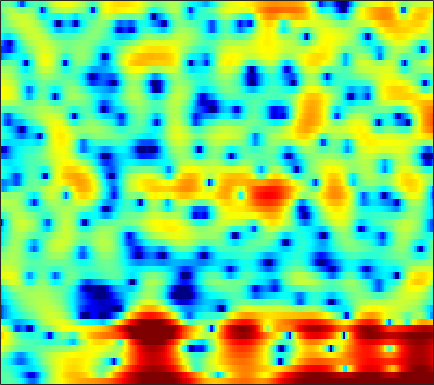

Source data for this figure (header and first rows):
-2.3333, -1.9425, -1.6242, -1.5395, -1.6135, -1.8789, -2.2929, -2.7153, -3.4371, -4.351, -5.5519, -6.6511, -8.2903, -10.011, -10.984, -11.197, -9.9162, -8.3205, -6.0785, -4.0901, -2.379, -1.2435, 0.092806, 1.2706
-1.653, -1.616, -1.708, -1.971, -2.284, -2.86, -3.639, -4.371, -5.553, -7.002, -8.759, -10.32, -12.79, -15.42, -16.6, -15.51, -12.64, -10.44, -7.808, -5.516, -3.506, -2.149, -0.5144, 0.9392
-2.241, -2.356, -2.595, -2.94, -3.249, -3.726, -4.254, -4.666, -5.226, -5.738, -6.175, -6.438, -6.657, -6.671, -6.522, -6.086, -5.397, -4.752, -3.754, -2.667, -1.542, -0.7058, 0.3814, 1.416
-2.179, -2.641, -3.446, -4.47, -5.385, -6.786, -8.354, -9.56, -10.91, -11.45, -10.92, -10.01, -8.569, -7.126, -6.099, -4.825, -3.663, -2.852, -1.835, -0.8744, 0.02276, 0.6627, 1.47, 2.225
0.7338, 0.08989, -0.9381, -2.144, -3.171, -4.703, -6.414, -7.709, -9.12, -9.603, -9.008, -8.104, -6.701, -5.337, -4.398, -3.273, -2.286, -1.622, -0.8163, -0.09821, 0.5526, 0.9992, 1.554, 2.065
3.647, 3.09, 2.303, 1.505, 0.9075, 0.1273, -0.6044, -1.088, -1.615, -1.985, -2.208, -2.279, -2.264, -2.145, -2.014, -1.807, -1.571, -1.388, -1.136, -0.8958, -0.6448, -0.46, -0.2256, -0.006346
5.65, 5.065, 4.248, 3.409, 2.769, 1.942, 1.149, 0.5946, -0.07236, -0.6542, -1.127, -1.416, -1.712, -1.923, -2.068, -2.251, -2.449, -2.617, -2.838, -3.116, -3.383, -3.531, -3.571, -3.399
7.046, 6.298, 5.202, 3.96, 2.98, 1.674, 0.3807, -0.5075, -1.575, -2.429, -3.083, -3.46, -3.786, -3.857, -3.757, -3.508, -3.286, -3.323, -3.778, -4.927, -7.117, -9.907, -16.41, -14.89
4.244, 3.436, 2.044, 0.1284, -1.744, -5.107, -9.653, -13.3, -13.55, -11.29, -10.57, -11.36, -15.12, -24.28, -17.23, -9.626, -5.571, -3.676, -2.052, -1.177, -0.8094, -0.7234, -0.4945, 0.1275
-3.942, -4.018, -4.305, -4.974, -5.718, -6.896, -7.936, -8.477, -8.536, -8.035, -7.438, -7.056, -6.62, -5.997, -5.263, -3.945, -2.503, -1.463, -0.2389, 0.8019, 1.633, 2.129, 2.663, 3.121
-12.71, -10.81, -8.883, -7.485, -6.691, -5.892, -5.229, -4.806, -4.25, -3.68, -3.109, -2.652, -2.032, -1.413, -0.954, -0.2995, 0.3564, 0.8376, 1.434, 1.958, 2.389, 2.652, 2.9, 3.035
-12.73, -11.05, -9.09, -7.419, -6.343, -5.106, -4.096, -3.421, -2.613, -1.89, -1.248, -0.8025, -0.2425, 0.2687, 0.6303, 1.075, 1.473, 1.736, 2.042, 2.274, 2.422, 2.486, 2.494, 2.399
-8.333, -7.6, -6.523, -5.44, -4.657, -3.676, -2.781, -2.165, -1.43, -0.7908, -0.2312, 0.1409, 0.572, 0.956, 1.214, 1.504, 1.739, 1.881, 2.018, 2.091, 2.095, 2.047, 1.915, 1.702
-6.996, -6.093, -4.879, -3.744, -2.973, -2.069, -1.3, -0.8039, -0.2661, 0.1616, 0.5068, 0.7247, 0.9677, 1.17, 1.305, 1.462, 1.59, 1.657, 1.702, 1.689, 1.613, 1.503, 1.29, 1.013
-6.929, -4.898, -2.871, -1.385, -0.5357, 0.2944, 0.8364, 1.071, 1.193, 1.149, 0.9788, 0.821, 0.6456, 0.5676, 0.5853, 0.7208, 0.9186, 1.06, 1.175, 1.164, 1.011, 0.8046, 0.4376, 0.003216
-0.2925, 0.7358, 1.899, 2.759, 3.194, 3.505, 3.481, 3.23, 2.58, 1.521, 0.01452, -1.392, -3.386, -4.576, -4.305, -2.878, -1.351, -0.474, 0.2505, 0.4516, 0.1302, -0.4329, -1.627, -3.25
3.422, 3.719, 4.052, 4.258, 4.295, 4.144, 3.726, 3.211, 2.193, 0.7064, -1.373, -3.45, -6.944, -9.621, -8.684, -5.671, -3.322, -2.154, -1.247, -0.9853, -1.344, -2.049, -3.656, -6.199
2.696, 2.857, 3, 3.046, 2.997, 2.799, 2.445, 2.066, 1.409, 0.6135, -0.2587, -0.9179, -1.683, -2.174, -2.314, -2.229, -1.977, -1.761, -1.551, -1.484, -1.587, -1.796, -2.194, -2.641
1.312, 1.531, 1.758, 1.886, 1.914, 1.849, 1.658, 1.435, 1.043, 0.5628, 0.03035, -0.3656, -0.8581, -1.26, -1.472, -1.63, -1.648, -1.581, -1.428, -1.251, -1.084, -0.9707, -0.8546, -0.7791
-0.2282, 0.2062, 0.7226, 1.123, 1.331, 1.469, 1.427, 1.278, 0.9316, 0.4041, -0.2832, -0.8692, -1.697, -2.48, -2.946, -3.284, -3.199, -2.895, -2.272, -1.544, -0.8413, -0.3607, 0.1887, 0.6146
-2.873, -1.817, -0.6129, 0.3347, 0.8575, 1.308, 1.478, 1.412, 1.046, 0.3513, -0.7267, -1.851, -3.84, -6.591, -9.194, -12.07, -10.43, -7.824, -4.892, -2.704, -1.06, -0.1017, 0.9012, 1.664
-6.274, -4.358, -2.407, -0.9509, -0.1174, 0.6697, 1.121, 1.239, 1.086, 0.5864, -0.3066, -1.263, -2.953, -5.101, -6.844, -8.417, -7.76, -6.315, -4.263, -2.549, -1.156, -0.2937, 0.6653, 1.468
-6.167, -4.902, -3.281, -1.83, -0.9004, 0.1107, 0.8407, 1.191, 1.422, 1.356, 1.04, 0.6633, 0.001117, -0.7265, -1.248, -1.802, -2.146, -2.268, -2.279, -2.151, -1.921, -1.637, -1.075, -0.3625
-7.69, -6.362, -4.335, -2.401, -1.147, 0.2416, 1.281, 1.853, 2.357, 2.584, 2.571, 2.424, 2.071, 1.554, 1.078, 0.3251, -0.5853, -1.384, -2.687, -4.27, -6.005, -6.976, -6.772, -4.913
-15.82, -10.02, -5.565, -2.696, -1.092, 0.5009, 1.633, 2.242, 2.757, 3.016, 3.031, 2.905, 2.588, 2.088, 1.597, 0.7658, -0.289, -1.276, -3, -5.394, -8.814, -11.97, -12.04, -7.593
-3.746, -3.096, -1.944, -0.7775, -0.002174, 0.8448, 1.468, 1.771, 1.982, 1.984, 1.794, 1.533, 1.076, 0.5235, 0.07109, -0.5335, -1.153, -1.613, -2.186, -2.746, -3.119, -3.195, -2.906, -2.196
0.7827, 0.8029, 0.9306, 1.136, 1.287, 1.443, 1.49, 1.431, 1.223, 0.7913, 0.1623, -0.4411, -1.425, -2.462, -3.162, -3.793, -3.914, -3.693, -3.138, -2.464, -1.809, -1.328, -0.7571, -0.2107
2.671, 2.418, 2.175, 2.019, 1.94, 1.829, 1.647, 1.443, 0.9895, 0.3043, -0.7311, -1.792, -3.749, -6.647, -9.807, -15.07, -12.63, -8.727, -5.177, -2.769, -1.106, -0.1992, 0.6782, 1.215
1.485, 0.9485, 0.5954, 0.51, 0.5637, 0.6684, 0.7368, 0.7237, 0.5509, 0.2542, -0.3315, -0.9561, -2.091, -3.624, -4.875, -5.924, -5.345, -4.029, -2.048, -0.3536, 1.017, 1.773, 2.512, 2.888
-7.455, -9.237, -8.083, -6.021, -4.934, -4.056, -3.557, -3.268, -2.799, -2.265, -1.739, -1.437, -1.158, -0.995, -0.8965, -0.7722, -0.4846, -0.1767, 0.3431, 0.9578, 1.588, 2.068, 2.657, 3.115
-8.634, -10.38, -10.07, -9.123, -8.937, -9.682, -11.45, -12.66, -11.6, -8.503, -5.737, -4.159, -2.69, -1.723, -1.28, -1.002, -1.039, -1.234, -1.639, -1.976, -1.941, -1.444, -0.2961, 1.1
-2.952, -3.934, -5.095, -6.282, -7.353, -9.208, -11.65, -13.22, -12.24, -9.213, -6.364, -4.749, -3.169, -2.226, -1.883, -1.858, -2.442, -3.344, -5.499, -9.657, -19.53, -15.39, -6.62, -2.025
-2.679, -3.365, -4.2, -4.959, -5.442, -5.941, -6.203, -6.204, -5.841, -5.215, -4.318, -3.704, -2.936, -2.396, -2.178, -2.145, -2.434, -2.861, -3.649, -4.495, -4.788, -4.23, -2.619, -0.619
-5.009, -5.609, -6.13, -6.276, -6.22, -6.007, -5.649, -5.324, -4.845, -4.298, -3.748, -3.332, -2.866, -2.451, -2.195, -1.941, -1.746, -1.644, -1.458, -1.207, -0.781, -0.3324, 0.4418, 1.347
-10.62, -11.81, -11.68, -10.26, -9.079, -7.699, -6.588, -5.887, -5.093, -4.401, -3.844, -3.451, -3.002, -2.603, -2.316, -1.948, -1.572, -1.26, -0.8117, -0.2667, 0.3556, 0.8656, 1.587, 2.307
-14.87, -19.15, -16.55, -12.19, -10.08, -8.143, -6.844, -6.132, -5.397, -4.836, -4.366, -4.091, -3.712, -3.405, -3.208, -2.945, -2.643, -2.326, -1.762, -0.9937, -0.05949, 0.7022, 1.719, 2.658
-5.179, -6.003, -6.587, -6.683, -6.588, -6.421, -6.312, -6.269, -6.268, -6.229, -6.04, -5.842, -5.578, -5.406, -5.432, -5.699, -6.16, -6.445, -6.135, -4.737, -2.649, -1.036, 0.9065, 2.515
-1.731, -2.583, -3.617, -4.6, -5.299, -6.307, -7.499, -8.568, -10.17, -11.43, -11.44, -10.44, -8.994, -7.969, -7.691, -8.254, -10.34, -13.92, -26.47, -12.28, -5.642, -2.511, 0.4239, 2.513
-2.104, -3.308, -4.815, -6.093, -6.912, -7.948, -9.293, -10.76, -13.92, -19.68, -19.75, -14.71, -10.32, -7.715, -6.51, -5.593, -5.198, -4.914, -4.265, -2.9, -1.089, 0.3032, 1.974, 3.307
-5.013, -7.491, -11.36, -13.7, -12.82, -10.64, -9.255, -8.715, -8.321, -8.01, -7.287, -6.444, -5.178, -3.86, -2.98, -1.966, -1.113, -0.4956, 0.2812, 1.11, 1.947, 2.541, 3.254, 3.81
-4.779, -6.936, -10.25, -11.97, -10.91, -8.52, -6.593, -5.546, -4.483, -3.644, -2.937, -2.405, -1.681, -0.9887, -0.4807, 0.1816, 0.8074, 1.222, 1.762, 2.215, 2.605, 2.844, 3.072, 3.178
-1.094, -1.545, -2.108, -2.428, -2.467, -2.271, -1.944, -1.679, -1.377, -1.098, -0.8817, -0.7218, -0.4513, -0.1345, 0.1372, 0.5321, 0.9342, 1.2, 1.498, 1.673, 1.723, 1.682, 1.534, 1.322
2.095, 2.17, 2.131, 1.997, 1.862, 1.626, 1.326, 1.044, 0.5844, 0.0186, -0.5606, -0.968, -1.379, -1.456, -1.277, -0.8287, -0.2932, 0.08601, 0.3792, 0.4391, 0.1698, -0.2557, -1.087, -2.089
4.452, 4.577, 4.578, 4.393, 4.138, 3.634, 2.921, 2.218, 1.032, -0.5401, -2.611, -4.513, -7.302, -8.534, -7.365, -4.886, -2.858, -1.794, -0.9441, -0.7228, -1.14, -1.942, -3.822, -7.161
4.721, 4.766, 4.676, 4.407, 4.075, 3.458, 2.611, 1.8, 0.4342, -1.351, -3.724, -6.008, -9.754, -11.67, -9.748, -6.429, -4.012, -2.774, -1.705, -1.276, -1.383, -1.794, -2.764, -4.069
3.603, 3.596, 3.453, 3.161, 2.841, 2.272, 1.542, 0.9048, -0.08411, -1.183, -2.268, -3.021, -3.727, -3.966, -3.789, -3.184, -2.388, -1.808, -1.19, -0.786, -0.6365, -0.6672, -0.8731, -1.177
2.433, 2.394, 2.243, 1.97, 1.682, 1.179, 0.5392, -0.0197, -0.8228, -1.605, -2.301, -2.669, -2.854, -2.689, -2.362, -1.742, -1.027, -0.5104, 0.08059, 0.5296, 0.7859, 0.8433, 0.7681, 0.5367
1.173, 1.14, 1.066, 0.8995, 0.6831, 0.2487, -0.3912, -1.045, -2.126, -3.445, -4.84, -5.608, -5.72, -4.575, -3.3, -1.578, -0.08456, 0.843, 1.81, 2.456, 2.809, 2.881, 2.73, 2.298
-2.336, -2.084, -1.716, -1.447, -1.366, -1.452, -1.814, -2.349, -3.535, -5.652, -9.417, -15.15, -20.67, -9.017, -4.944, -1.472, 0.8589, 2.152, 3.386, 4.165, 4.555, 4.616, 4.381, 3.774
-10.91, -9.213, -7.788, -6.864, -6.303, -5.626, -5.065, -4.738, -4.577, -4.688, -4.934, -4.931, -4.356, -2.957, -1.634, 0.1106, 1.621, 2.544, 3.47, 4.07, 4.357, 4.378, 4.135, 3.593
-13.28, -13.18, -13.74, -14.65, -14.43, -12.27, -9.482, -7.673, -5.746, -4.236, -3.068, -2.282, -1.281, -0.3034, 0.4213, 1.336, 2.142, 2.627, 3.127, 3.426, 3.522, 3.456, 3.21, 2.795
-9.529, -10.99, -13.71, -17.68, -18.94, -14.33, -9.855, -7.382, -4.855, -2.96, -1.497, -0.6154, 0.3892, 1.212, 1.725, 2.284, 2.694, 2.908, 3.057, 3.051, 2.895, 2.686, 2.313, 1.851
-4.743, -5.361, -6.008, -6.271, -6.061, -5.249, -4.01, -2.97, -1.63, -0.4521, 0.5655, 1.208, 1.887, 2.407, 2.683, 2.915, 2.989, 2.956, 2.765, 2.425, 1.939, 1.492, 0.7785, -0.01864
-2.116, -2.099, -1.955, -1.645, -1.322, -0.7721, -0.1126, 0.4002, 1.074, 1.682, 2.204, 2.523, 2.814, 2.948, 2.955, 2.828, 2.558, 2.252, 1.728, 1.063, 0.234, -0.5257, -1.779, -3.341
-2.317, -1.559, -0.6049, 0.223, 0.751, 1.367, 1.879, 2.208, 2.573, 2.868, 3.045, 3.092, 3.059, 2.852, 2.585, 2.064, 1.375, 0.7577, -0.1007, -0.9635, -1.829, -2.564, -3.782, -5.622
-3.768, -1.817, -0.02404, 1.176, 1.811, 2.376, 2.688, 2.821, 2.894, 2.908, 2.87, 2.801, 2.617, 2.261, 1.797, 0.8537, -0.5584, -1.891, -3.883, -5.361, -5.401, -4.77, -3.96, -3.661
-1.495, -0.4493, 0.6468, 1.33, 1.586, 1.587, 1.271, 0.8586, 0.2206, -0.3112, -0.423, -0.2284, 0.1085, 0.3004, 0.1716, -0.5439, -2.097, -4.047, -8.517, -16.26, -10.86, -6.363, -2.881, -0.8117
-1.448, -1.142, -0.8361, -0.8045, -1.038, -1.762, -3.104, -4.691, -7.9, -12.44, -12.71, -9.255, -5.668, -3.537, -2.57, -1.94, -1.861, -2.066, -2.424, -2.462, -1.856, -1.038, 0.2228, 1.429
